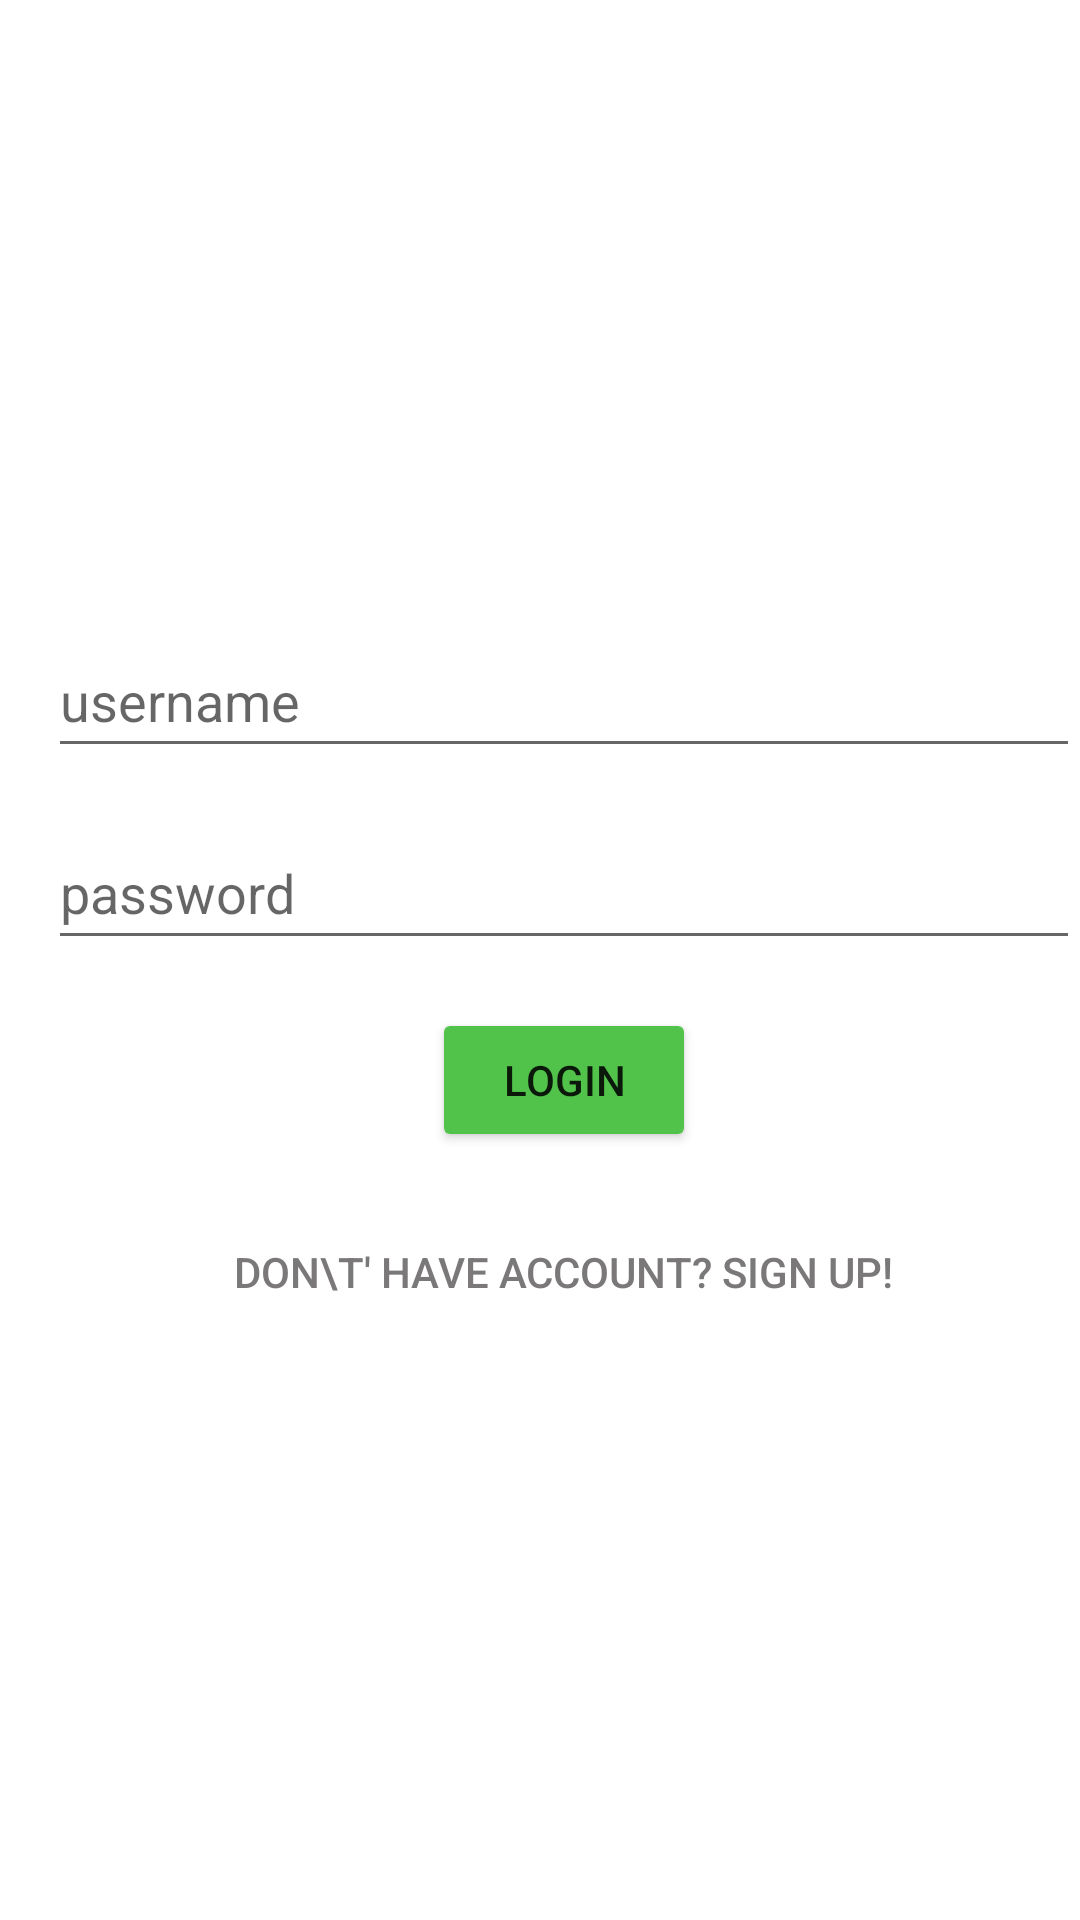

This screen was rendered from an Android layout file. Write that file and the resources it references.
<!-- AndroidManifest.xml: application theme Theme.Messenger -->
<!-- res/layout/activity_login.xml -->
<?xml version="1.0" encoding="utf-8"?>
<LinearLayout xmlns:android="http://schemas.android.com/apk/res/android"
    xmlns:app="http://schemas.android.com/apk/res-auto"
    xmlns:tools="http://schemas.android.com/tools"
    android:layout_width="match_parent"
    android:layout_height="match_parent"
    android:gravity="center"
    android:orientation="vertical"
    android:paddingStart="16dp"
    android:paddingTop="32dp"
    android:paddingBottom="16dp"
    tools:context=".LoginActivity">

    <EditText
        android:id="@+id/et_username"
        android:layout_width="match_parent"
        android:layout_height="wrap_content"
        android:hint="@string/username"
        android:inputType="text"
        android:minHeight="48dp" />

    <EditText
        android:id="@+id/et_password"
        android:layout_width="match_parent"
        android:layout_height="wrap_content"
        android:layout_marginTop="16dp"
        android:hint="@string/password"
        android:inputType="textPassword"
        android:minHeight="48dp" />
    <ProgressBar
        android:id="@+id/progress_bar"
        android:layout_width="wrap_content"
        android:layout_height="wrap_content"
        android:visibility="gone" />

    <Button
        android:id="@+id/btn_login"
        android:layout_width="wrap_content"
        android:layout_height="wrap_content"
        android:layout_marginTop="16dp"
        android:backgroundTint="#52C34A"
        android:text="@string/login" />

    <Button
        android:id="@+id/btn_sign_up"
        android:layout_width="wrap_content"
        android:layout_height="wrap_content"
        android:layout_marginTop="16dp"
        android:background="@android:color/transparent"
        android:text="@string/sign_up_solicitation"
        android:textColor="#7A7878" />



</LinearLayout>
<!-- resources referenced by this layout -->
<resources>
  <string name="login">login</string>
  <string name="password">password</string>
  <string name="sign_up_solicitation">Don\\t\' have account? Sign up!</string>
  <string name="username">username</string>
  <style name="Theme.Messenger" parent="Theme.MaterialComponents.DayNight.DarkActionBar">
          
          <item name="colorPrimary">@color/purple_500</item>
          <item name="colorPrimaryVariant">@color/purple_700</item>
          <item name="colorOnPrimary">@color/white</item>
          
          <item name="colorSecondary">@color/teal_200</item>
          <item name="colorSecondaryVariant">@color/teal_700</item>
  
  
  
          
          <item name="android:statusBarColor" tools:targetApi="l">?attr/colorPrimaryVariant</item>
          
      </style>
  <!-- not gathered from this repository: default colours our renderer supplied (Android Studio template values) -->
  <color name="purple_500">#FF6200EE</color>
  <color name="purple_700">#FF3700B3</color>
  <color name="teal_200">#FF03DAC5</color>
  <color name="teal_700">#FF018786</color>
  <color name="white">#FFFFFFFF</color>
</resources>
